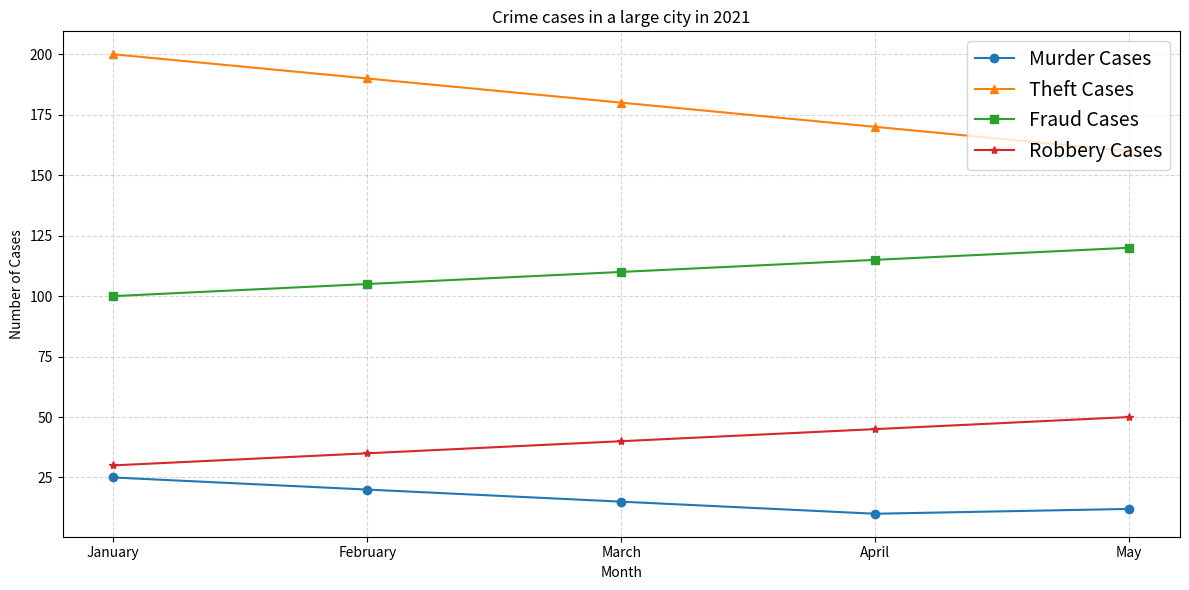

Generate this figure with matplotlib: (Note: this script raises an exception after producing the figure.)


import matplotlib.pyplot as plt
import numpy as np

x = np.array(["January","February","March","April","May"])
y1 = np.array([25,20,15,10,12])
y2 = np.array([200,190,180,170,160])
y3 = np.array([100,105,110,115,120])
y4 = np.array([30,35,40,45,50])

fig = plt.figure(figsize=(12,6))
ax = fig.add_subplot()
ax.grid(linestyle="--",alpha=0.5)
ax.plot(x,y1,marker="o",label="Murder Cases")
ax.plot(x,y2,marker="^",label="Theft Cases")
ax.plot(x,y3,marker="s",label="Fraud Cases")
ax.plot(x,y4,marker="*",label="Robbery Cases")

ax.set_title("Crime cases in a large city in 2021")
ax.set_xlabel("Month")
ax.set_ylabel("Number of Cases")
ax.set_xticks(x)
ax.legend(loc="best",prop={"size":14})
plt.tight_layout()
plt.savefig("line chart/png/455.png")
plt.clf()
